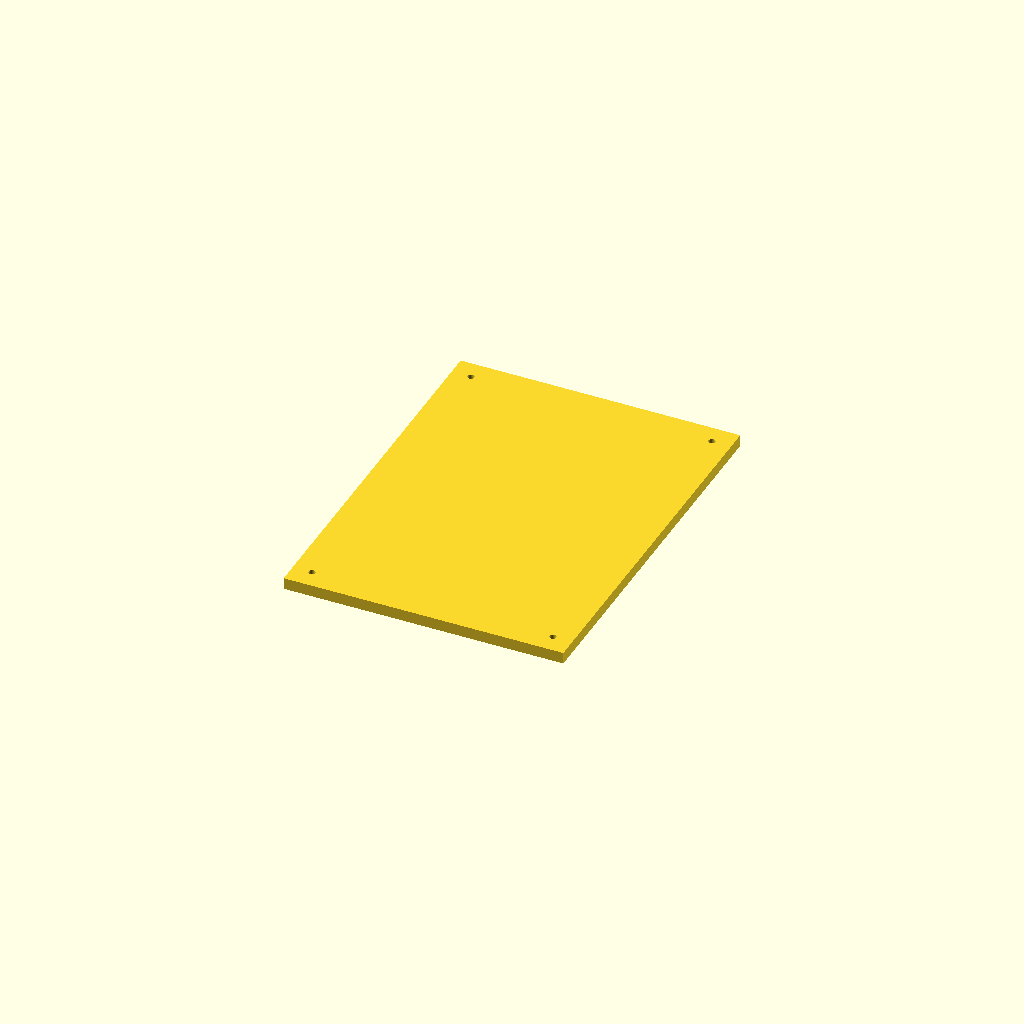
Cell 1: the model at its default parameters.
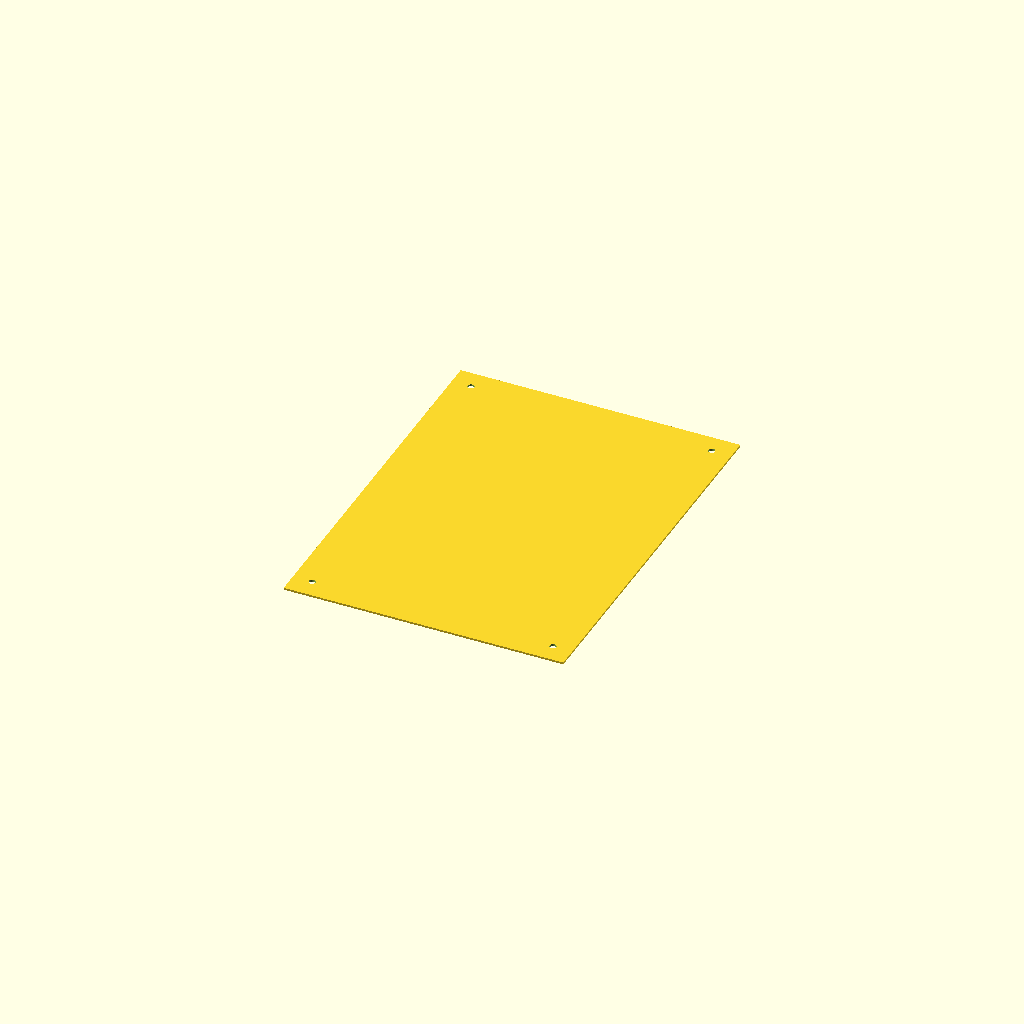
Cell 2 — exportDXF set to true, the other parameters unchanged.
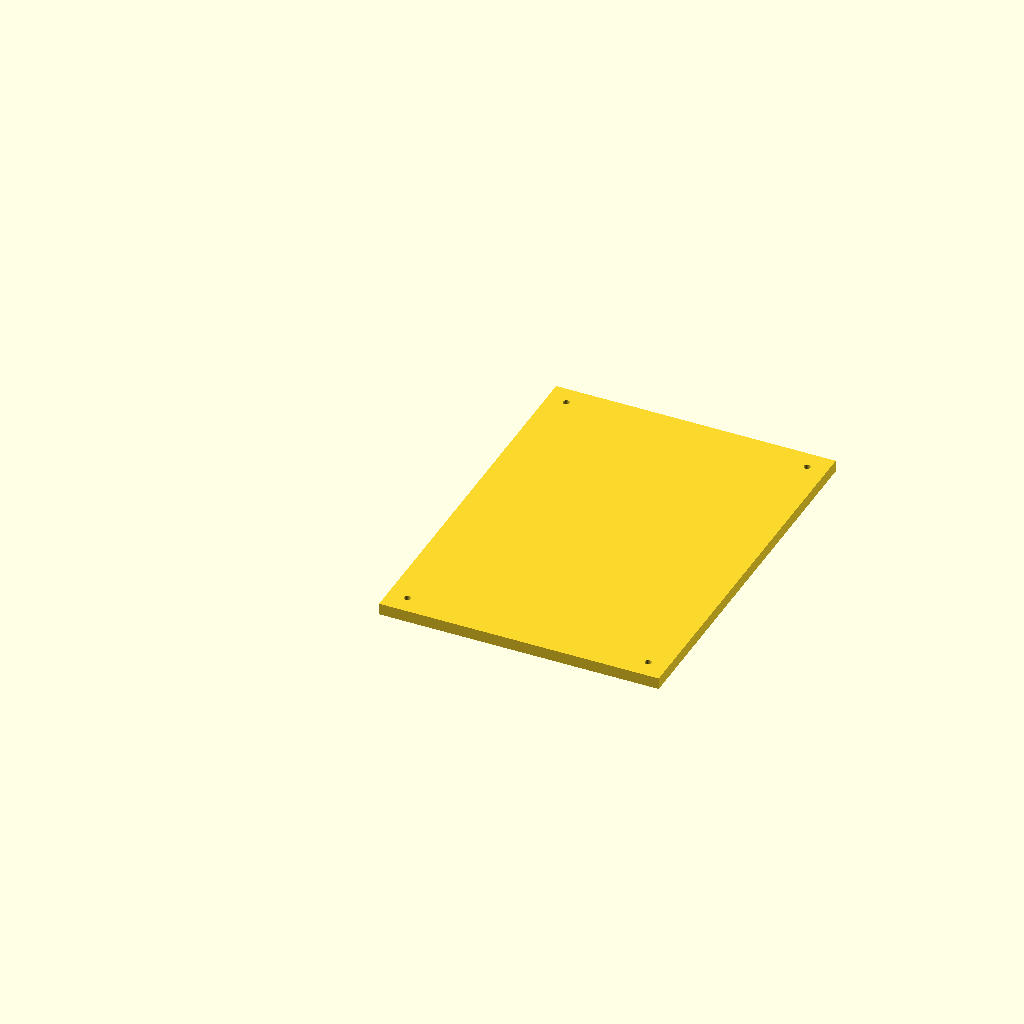
Cell 3: feederSide = "right" (everything else at default).
One fixed orthographic camera (rotation 55°, 0°, 25°; colour scheme Cornfield) for every cell.
OpenSCAD source file cad/cabinetFlat/lid.scad:
include <../feeder/layout.scad>
use <sidePanel.scad>
use <../cabinet/fanAdapter.scad>
use <../cabinet/screenTilt.scad>
use <../cabinet/transformerCradle.scad>
use <../cabinet/flatPanel.scad>

// The cabinet's lid: sits inside the walls' tops and screws down into the
// top corner blocks. Nothing else on it, so it lifts off for servicing.
// Prints whole.
//
// Drawn flat, as seen from outside the cabinet (boxLayout.scad has the
// frame). Everything about where its holes go is in boxLayout.scad, shared
// with the assembly. For laser/waterjet cutting, export the DXF with
//   python tools/export_panel_dxf.py cad/cabinetFlat/lid.scad

/* [Export] */
exportDXF    = false;   // true: output the 2D face only (preview; use the script for a real DXF)
echoFeatures = false;   // true: echo the features for tools/export_panel_dxf.py
feederSide   = "left";  // [left, right] -- which build this face is for

hand = (feederSide == "right") ? -1 : 1;
include <../cabinet/boxLayout.scad>

features = hand > 0 ? faceFeatures("lid") : mirror_features(faceFeatures("lid"));
assert(features[0][3] <= printBed && features[0][4] <= printBed, "this face is bigger than the printer bed");

if (echoFeatures) echo(panelFeatures = features);
flat_export(features, cabinetWallThk, exportDXF);
Parameter table extracted from the source (name, type, default, range or options):
exportDXF: bool, default false
echoFeatures: bool, default false
feederSide: string, default "left", options "left", "right"
